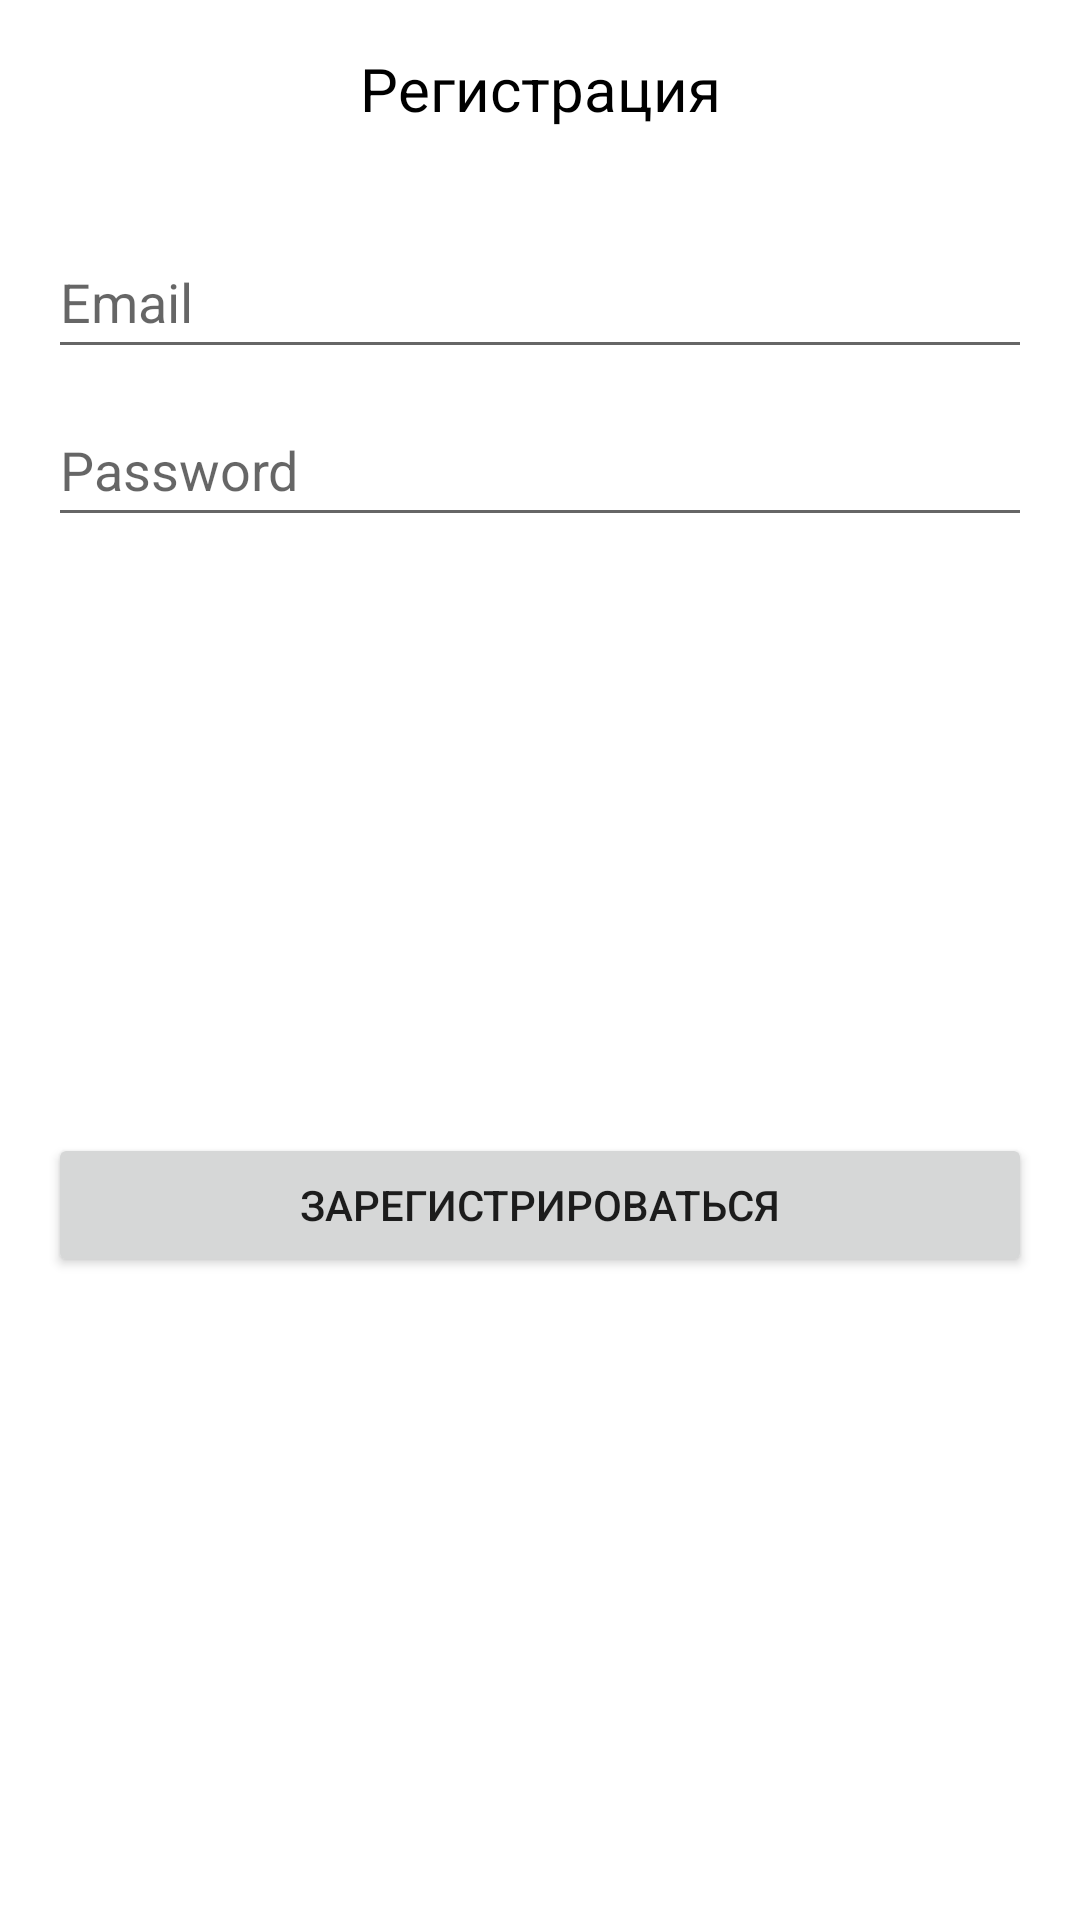

The Android layout XML behind this screen, and the referenced resources:
<!-- AndroidManifest.xml: application theme Theme.NoActionBar. -->
<!-- res/layout/sign_dialog.xml -->
<?xml version="1.0" encoding="utf-8"?>
<androidx.constraintlayout.widget.ConstraintLayout xmlns:android="http://schemas.android.com/apk/res/android"
    xmlns:app="http://schemas.android.com/apk/res-auto"
    xmlns:tools="http://schemas.android.com/tools"
    android:layout_width="match_parent"
    android:layout_height="wrap_content">

    <TextView
        android:id="@+id/tvSignTitle"
        android:layout_width="wrap_content"
        android:layout_height="wrap_content"
        android:layout_marginTop="16dp"
        android:text="@string/ac_sign_up"
        android:textColor="@color/black"
        android:textSize="20sp"
        app:layout_constraintEnd_toEndOf="parent"
        app:layout_constraintStart_toStartOf="parent"
        app:layout_constraintTop_toTopOf="parent" />

    <EditText
        android:id="@+id/edSignEmail"
        android:layout_width="0dp"
        android:layout_height="wrap_content"
        android:layout_marginStart="16dp"
        android:layout_marginTop="32dp"
        android:layout_marginEnd="16dp"
        android:ems="10"
        android:hint="@string/email_hint"
        android:inputType="textEmailAddress"
        android:minHeight="48dp"
        app:layout_constraintEnd_toEndOf="parent"
        app:layout_constraintStart_toStartOf="parent"
        app:layout_constraintTop_toBottomOf="@+id/tvSignTitle" />

    <EditText
        android:id="@+id/edSignPassword"
        android:layout_width="0dp"
        android:layout_height="wrap_content"
        android:layout_marginTop="8dp"
        android:ems="10"
        android:hint="@string/password_hint"
        android:inputType="textPassword"
        android:minHeight="48dp"
        app:layout_constraintEnd_toEndOf="@+id/edSignEmail"
        app:layout_constraintStart_toStartOf="@+id/edSignEmail"
        app:layout_constraintTop_toBottomOf="@+id/edSignEmail" />

    <Button
        android:id="@+id/btSignUpIn"
        android:layout_width="0dp"
        android:layout_height="wrap_content"
        android:layout_marginBottom="16dp"
        android:text="@string/sign_up_action"
        app:layout_constraintBottom_toBottomOf="parent"
        app:layout_constraintEnd_toEndOf="@+id/edSignEmail"
        app:layout_constraintStart_toStartOf="@+id/edSignEmail"
        app:layout_constraintTop_toBottomOf="@+id/edSignPassword" />

    <Button
        android:id="@+id/btforgetP"
        android:layout_width="0dp"
        android:layout_height="wrap_content"
        android:text="@string/forget_password"
        android:visibility="gone"
        app:layout_constraintEnd_toEndOf="@+id/edSignEmail"
        app:layout_constraintStart_toStartOf="@+id/edSignEmail"
        app:layout_constraintTop_toBottomOf="@+id/btSignUpIn" />

    <TextView
        android:id="@+id/tvDialogMessage"
        android:layout_width="0dp"
        android:layout_height="wrap_content"
        android:layout_marginStart="16dp"
        android:layout_marginTop="8dp"
        android:layout_marginEnd="16dp"
        android:gravity="center_horizontal"
        android:text="@string/dialog_reset_email_message"
        android:textColor="@color/design_default_color_error"
        android:visibility="gone"
        app:layout_constraintEnd_toEndOf="parent"
        app:layout_constraintStart_toStartOf="parent"
        app:layout_constraintTop_toBottomOf="@+id/tvSignTitle" />
</androidx.constraintlayout.widget.ConstraintLayout>
<!-- resources referenced by this layout -->
<resources>
  <color name="black">#FF000000</color>
  <string name="ac_sign_up">Регистрация</string>
  <string name="dialog_reset_email_message">Для востановления пароля укажите email адрес</string>
  <string name="email_hint">Email</string>
  <string name="forget_password">Забыли пароль?</string>
  <string name="password_hint">Password</string>
  <string name="sign_up_action">Зарегистрироваться</string>
  <style name="Theme.NoActionBar." parent="Theme.MaterialComponents.DayNight.DarkActionBar">
          
          <item name="colorPrimary">@color/purple_500</item>
          <item name="colorPrimaryVariant">@color/purple_700</item>
          <item name="colorOnPrimary">@color/white</item>
          
          <item name="windowActionBar">false</item>
          <item name="windowNoTitle">true</item>
          <item name="android:windowFullscreen">true</item>
      </style>
  <color name="purple_500">#FF6200EE</color>
  <color name="purple_700">#FF3700B3</color>
  <color name="white">#FFFFFFFF</color>
</resources>
